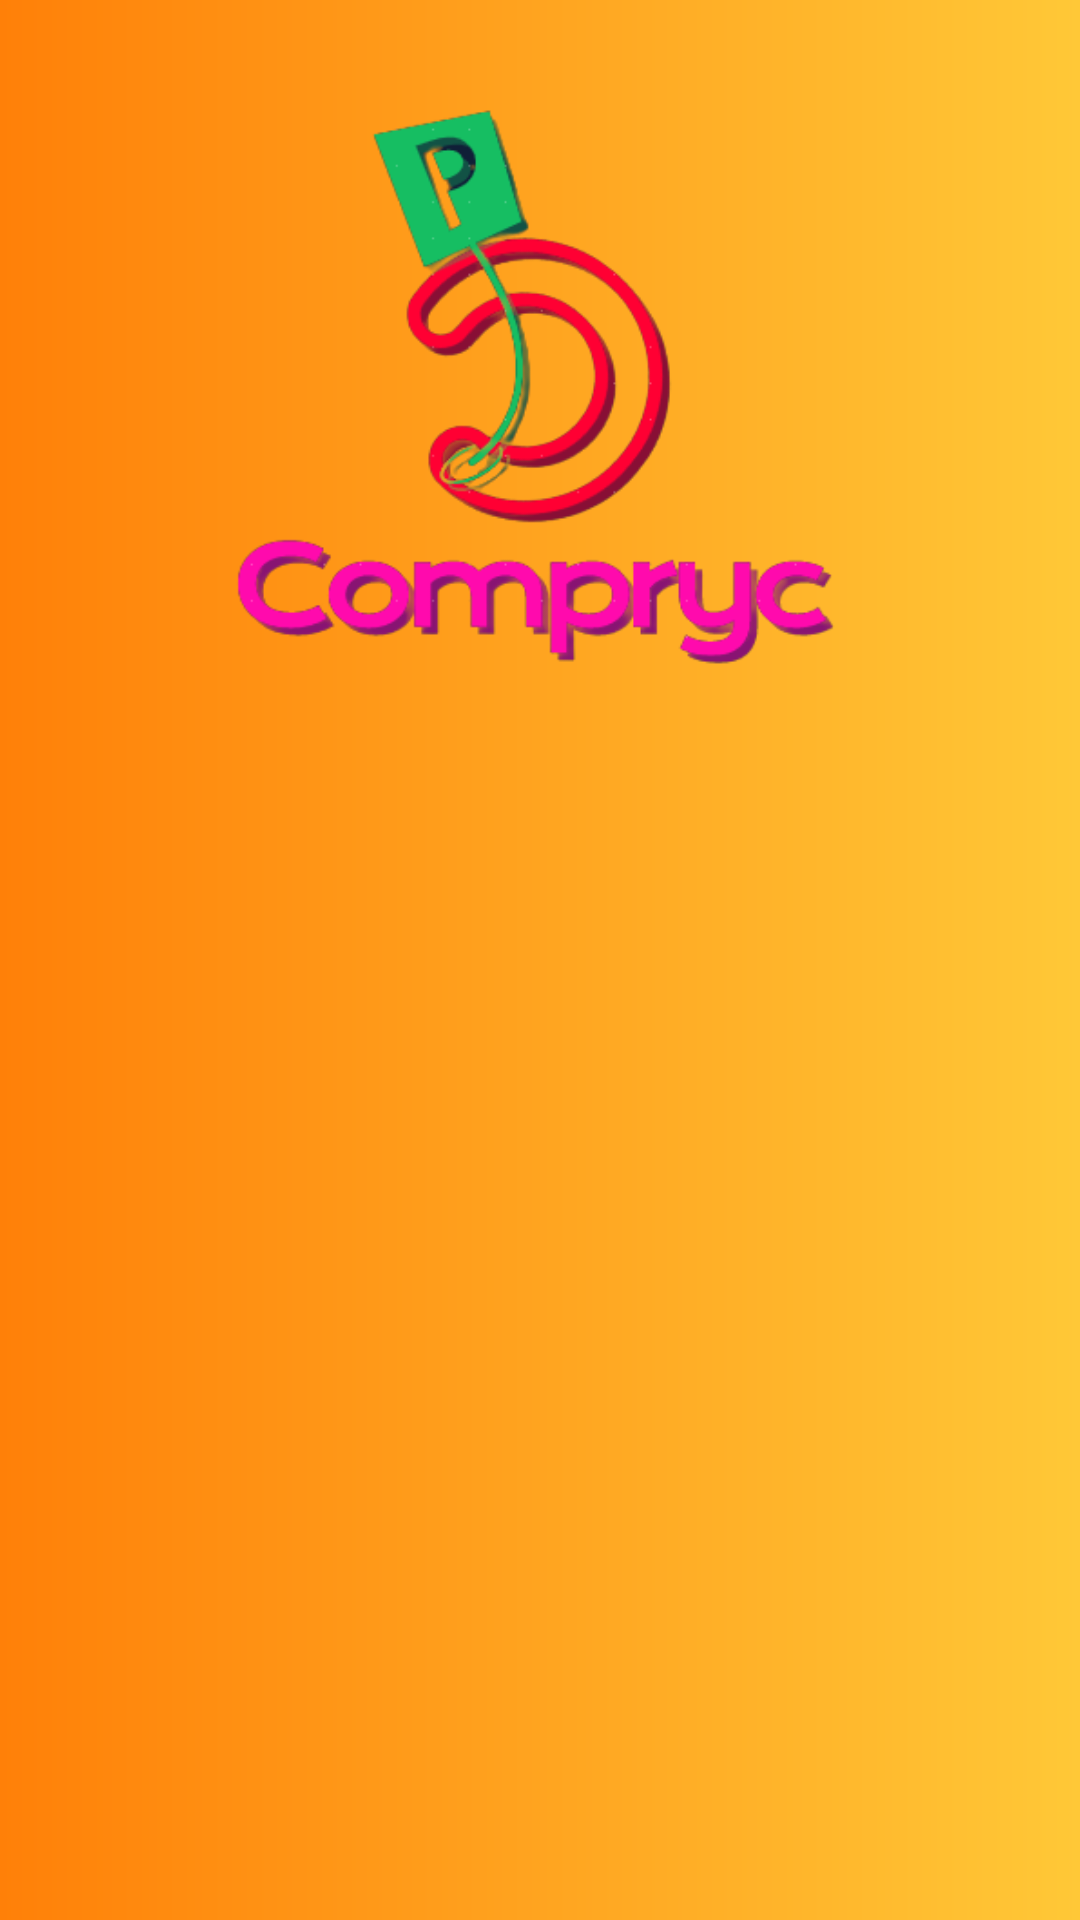

Android layout source for this screen:
<!-- AndroidManifest.xml: application theme Theme.Pricecomparison -->
<!-- res/layout/activity_helpme.xml -->
<?xml version="1.0" encoding="utf-8"?>
<androidx.constraintlayout.widget.ConstraintLayout xmlns:android="http://schemas.android.com/apk/res/android"
    xmlns:app="http://schemas.android.com/apk/res-auto"
    xmlns:tools="http://schemas.android.com/tools"
    android:layout_width="match_parent"
    android:layout_height="match_parent"
    android:background="@drawable/brenming"
    tools:context=".helpme">

    <ImageView
        android:id="@+id/imageView5"
        android:layout_width="288dp"
        android:layout_height="232dp"
        app:layout_constraintEnd_toEndOf="parent"
        app:layout_constraintStart_toStartOf="parent"
        app:layout_constraintTop_toTopOf="parent"
        app:srcCompat="@drawable/cd" />

    <ScrollView
        android:layout_width="0dp"
        android:layout_height="0dp"
        app:layout_constraintBottom_toBottomOf="parent"
        app:layout_constraintEnd_toEndOf="parent"
        app:layout_constraintStart_toStartOf="parent"
        app:layout_constraintTop_toBottomOf="@+id/imageView5">

        <LinearLayout
            android:layout_width="match_parent"
            android:layout_height="match_parent"
            android:gravity="center|center_horizontal|center_vertical"
            android:orientation="vertical">

            <TextView
                android:id="@+id/textView7"
                android:layout_width="match_parent"
                android:layout_height="match_parent"
                android:fontFamily="sans-serif-medium"
                android:gravity="center|center_horizontal|center_vertical"
                android:text=""
                android:textColor="#000000"
                android:textColorLink="#03A9F4"
                android:textIsSelectable="true"
                android:linksClickable="true"
                android:autoLink="all"
                android:clickable="true"
                android:padding="25dp"
                android:textSize="24sp"
                android:textStyle="normal|bold|italic" />
        </LinearLayout>
    </ScrollView>

</androidx.constraintlayout.widget.ConstraintLayout>
<!-- resources referenced by this layout -->
<resources>
  <!-- drawable brenming (drawable) -->
  <?xml version="1.0" encoding="utf-8"?>
  <shape xmlns:android="http://schemas.android.com/apk/res/android">
  
      <gradient android:startColor="#FF8008"
          android:endColor="#FFC837"
          android:type="linear"
  
          />
  
  </shape>
  <!-- drawable cd: png bitmap (drawable, 42077 bytes) -->
  <style name="Theme.Pricecomparison" parent="Theme.MaterialComponents.Light.NoActionBar">
          
          <item name="colorPrimary">@color/purple_500</item>
          <item name="colorPrimaryVariant">@color/purple_700</item>
          <item name="colorOnPrimary">@color/white</item>
          
          <item name="colorSecondary">@color/teal_200</item>
          <item name="colorSecondaryVariant">@color/teal_700</item>
          <item name="colorOnSecondary">@color/black</item>
          
          <item name="android:statusBarColor" tools:targetApi="l">?attr/colorPrimaryVariant</item>
          
      </style>
  <!-- not gathered from this repository: default colours our renderer supplied (Android Studio template values) -->
  <color name="purple_500">#FF6200EE</color>
  <color name="purple_700">#FF3700B3</color>
  <color name="teal_200">#FF03DAC5</color>
  <color name="teal_700">#FF018786</color>
  <color name="black">#FF000000</color>
  <color name="white">#FFFFFFFF</color>
</resources>
